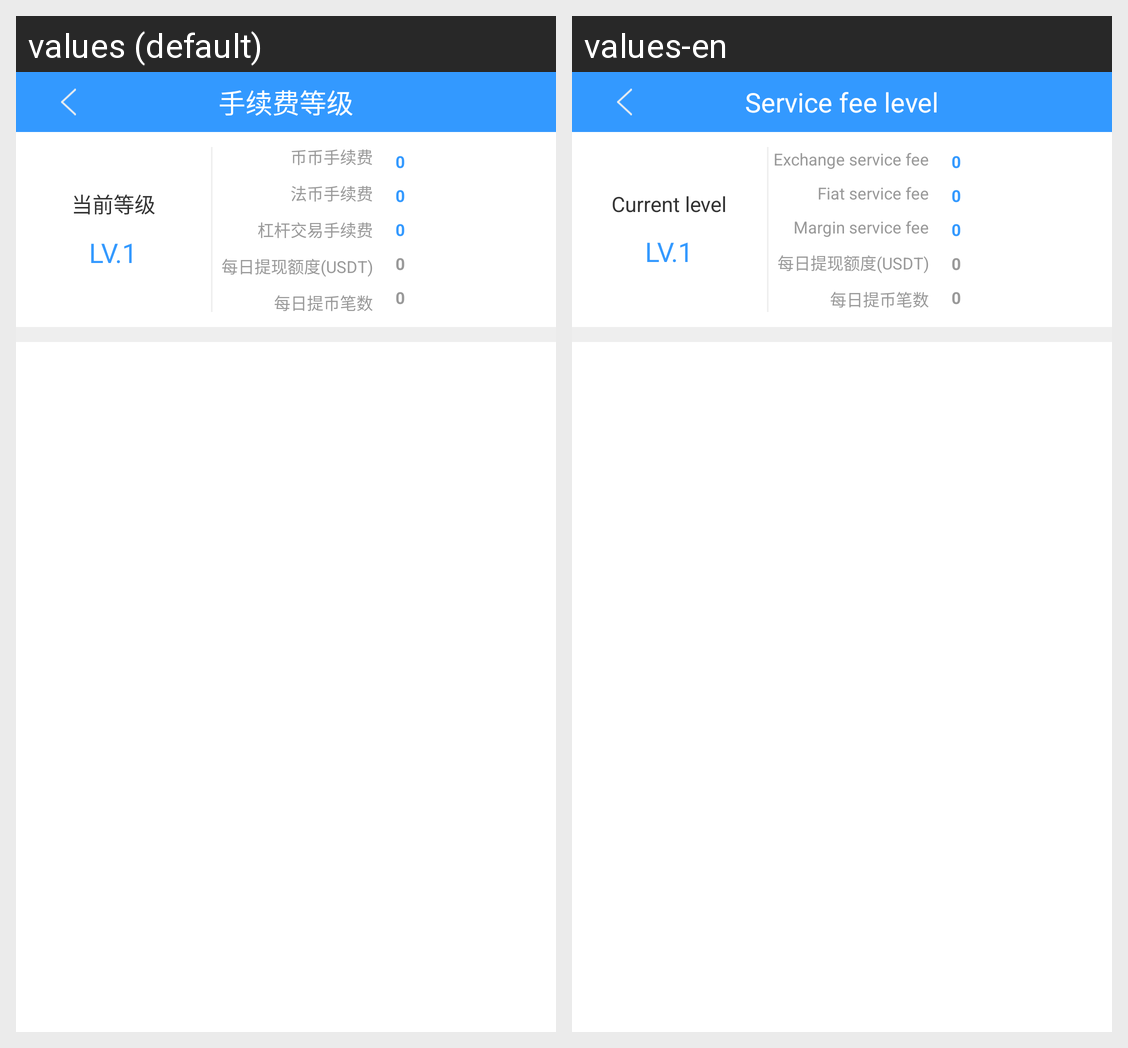

This grid shows one Android layout under two languages. Give, for every string resource on the screen, its name, the default text and each shown locale's text.
Android screen res/layout/activity_service_fee.xml rendered under 2 locales, left to right: values (default), values-en. Device: Nexus 5 (rendered at 1080×1920; each locale shown at half size, 540×960, under a caption strip naming it); theme AppTheme.
Strings drawn on this screen, with the default value and each locale's value (text and hints the layout hard-codes, and strings that could not be matched under every locale, appear in the picture but are not listed):

service_fee_level
  values: 手续费等级
  values-en: Service fee level

current_level
  values: 当前等级
  values-en: Current level

exchange_service_fee
  values: 币币手续费
  values-en: Exchange service fee

fiat_service_fee
  values: 法币手续费
  values-en: Fiat service fee

margin_service_fee
  values: 杠杆交易手续费
  values-en: Margin service fee

withdraw_coin_count
  values: 每日提现额度(USDT)
  values-en: 每日提现额度(USDT)

withdraw_count
  values: 每日提币笔数
  values-en: 每日提币笔数
